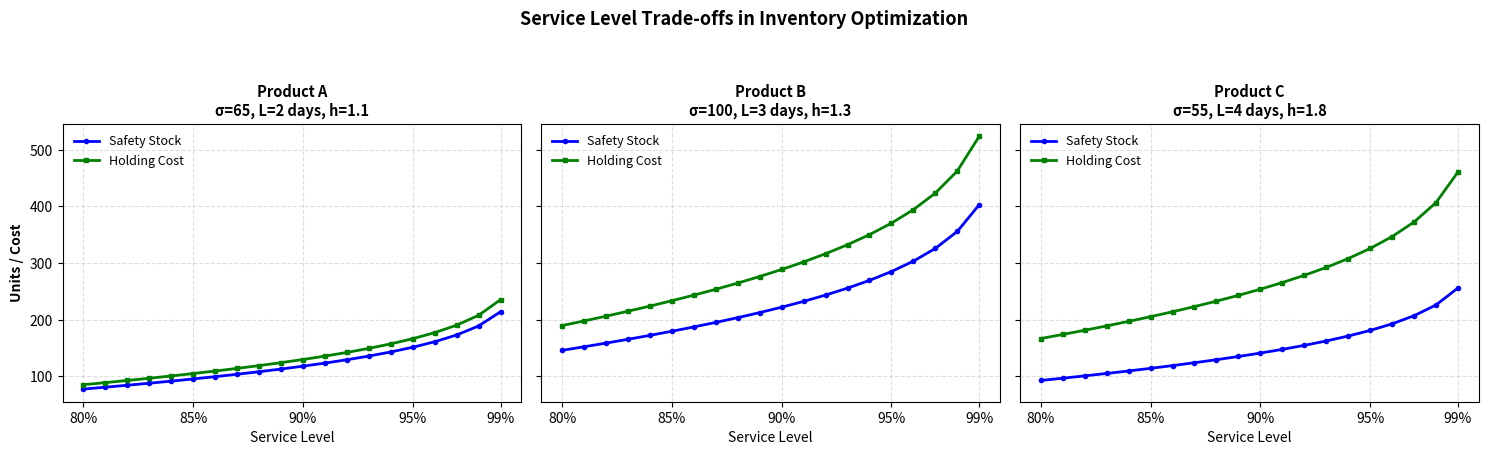

This figure's Python source:
"""Advanced Service-Level Trade-Off Simulation: multi-product inventory strategy.

For products A, B and C (each with its own demand variability, lead time and holding cost),
simulate service levels from 80% to 99% and compute:
    Safety stock = Z x sigma x sqrt(Lead time)
    Holding cost = Safety stock x Holding cost per unit
then plot side-by-side subplots (blue = safety stock, green = holding cost) and quantify the
trade-offs. Runs as-is in Google Colab or with `python service_level_tradeoff.py`.
"""
import numpy as np
import pandas as pd
import matplotlib.pyplot as plt
from scipy.stats import norm

# -----------------------------
# Product parameters (adjust as needed)
# sigma = std of daily demand (units), L = lead time (days), h = holding cost per unit,
# D = average daily demand (units, used for context), p = cost of a lost sale per unit
# -----------------------------
PRODUCTS = {
    "Product A": {"D": 400, "sigma": 65,  "L": 2, "h": 1.1, "p": 20.0},
    "Product B": {"D": 650, "sigma": 100, "L": 3, "h": 1.3, "p": 12.0},
    "Product C": {"D": 300, "sigma": 55,  "L": 4, "h": 1.8, "p": 45.0},
}
SERVICE_LEVELS = np.round(np.arange(0.80, 0.991, 0.01), 2)      # 80% ... 99%


def tradeoff_table(products=PRODUCTS, service_levels=SERVICE_LEVELS):
    """One row per product x service level: Z, safety stock, holding cost."""
    rows = []
    for name, p in products.items():
        for sl in service_levels:
            z = norm.ppf(sl)                                       # Z-score matched to the service level
            ss = z * p["sigma"] * np.sqrt(p["L"])                  # Safety stock = Z * sigma * sqrt(L)
            rows.append({"Product": name, "Service level": sl, "Z": z,
                         "Safety stock": ss, "Holding cost": ss * p["h"]})   # Holding cost = SS * h
    return pd.DataFrame(rows)


def marginal_costs(df):
    """Extra holding cost of each +1 point of service level: shows the non-linear climb."""
    out = df.copy()
    out["Marginal holding cost (+1 pt)"] = out.groupby("Product")["Holding cost"].diff()
    return out


def optimal_service_level(products=PRODUCTS):
    """Cost-balancing service level (critical ratio): CSL* = p / (p + h).
    Above it, the extra holding cost of more buffer outweighs the lost-sale cost it avoids."""
    rows = []
    for name, p in products.items():
        csl = p["p"] / (p["p"] + p["h"])
        csl_c = float(np.clip(csl, 0.80, 0.99))                    # keep within the simulated range
        z = norm.ppf(csl_c)
        ss = z * p["sigma"] * np.sqrt(p["L"])
        rows.append({"Product": name, "Critical ratio p/(p+h)": csl, "Recommended service level": csl_c,
                     "Safety stock": ss, "Holding cost": ss * p["h"],
                     "Buffer in days of demand": ss / p["D"]})
    return pd.DataFrame(rows)


def plot_tradeoffs(df, products=PRODUCTS, path=None):
    """Side-by-side subplots: X = service level, Y = units / cost; blue = safety stock, green = holding cost."""
    plt.rcParams.update({"figure.dpi": 120, "axes.grid": True, "grid.alpha": 0.3})
    fig, axes = plt.subplots(1, len(products), figsize=(15, 4.6), sharey=True)
    axes = np.atleast_1d(axes)
    fig.suptitle("Service Level Trade-offs in Inventory Optimization", fontsize=13, fontweight="bold")
    for ax, name in zip(axes, products):
        d = df[df["Product"] == name]
        p = products[name]
        ax.plot(d["Service level"], d["Safety stock"], color="blue", lw=2, marker="o", ms=3, label="Safety Stock")
        ax.plot(d["Service level"], d["Holding cost"], color="green", lw=2, marker="s", ms=3, label="Holding Cost")
        ax.set_title(f"{name}\nσ={p['sigma']}, L={p['L']} days, h={p['h']}", fontsize=10.5, fontweight="bold")
        ax.set_xlabel("Service Level")
        ax.set_xticks([0.80, 0.85, 0.90, 0.95, 0.99])
        ax.set_xticklabels(["80%", "85%", "90%", "95%", "99%"])
        ax.grid(True, linestyle="--", alpha=0.4)
        ax.legend(loc="upper left", fontsize=9, frameon=False)
    axes[0].set_ylabel("Units / Cost", fontweight="bold")
    plt.tight_layout(rect=[0, 0, 1, 0.92])
    if path:
        fig.savefig(path, bbox_inches="tight")
    return fig


def summary(df):
    """Key numbers per product: cost at 90/95/99%, cost of going from 95% to 99%."""
    piv = df.pivot_table(index="Product", columns="Service level", values=["Safety stock", "Holding cost"])
    rows = []
    for name in df["Product"].unique():
        ss90, ss95, ss99 = (piv.loc[name, ("Safety stock", s)] for s in (0.90, 0.95, 0.99))
        hc80, hc90, hc95, hc99 = (piv.loc[name, ("Holding cost", s)] for s in (0.80, 0.90, 0.95, 0.99))
        rows.append({"Product": name, "SS @90%": ss90, "SS @95%": ss95, "SS @99%": ss99,
                     "Holding cost @90%": hc90, "Holding cost @95%": hc95, "Holding cost @99%": hc99,
                     "95%→99% cost increase": (hc99 / hc95 - 1) * 100,
                     "Cost of 95→99% as share of 80→95%": (hc99 - hc95) / max(hc95 - hc80, 1e-9)})
    return pd.DataFrame(rows)


if __name__ == "__main__":
    df = tradeoff_table()
    pd.set_option("display.width", 200)
    print("SAFETY STOCK AND HOLDING COST BY SERVICE LEVEL (selected levels)")
    print(df[df["Service level"].isin([0.80, 0.85, 0.90, 0.95, 0.99])].round(2).to_string(index=False))
    print("\nKEY TRADE-OFFS")
    print(summary(df).round(1).to_string(index=False))
    print("\nCOST-BALANCING SERVICE LEVEL (critical ratio)")
    print(optimal_service_level().round(3).to_string(index=False))
    plot_tradeoffs(df, path="service_level_tradeoffs.png")
    plt.show()
